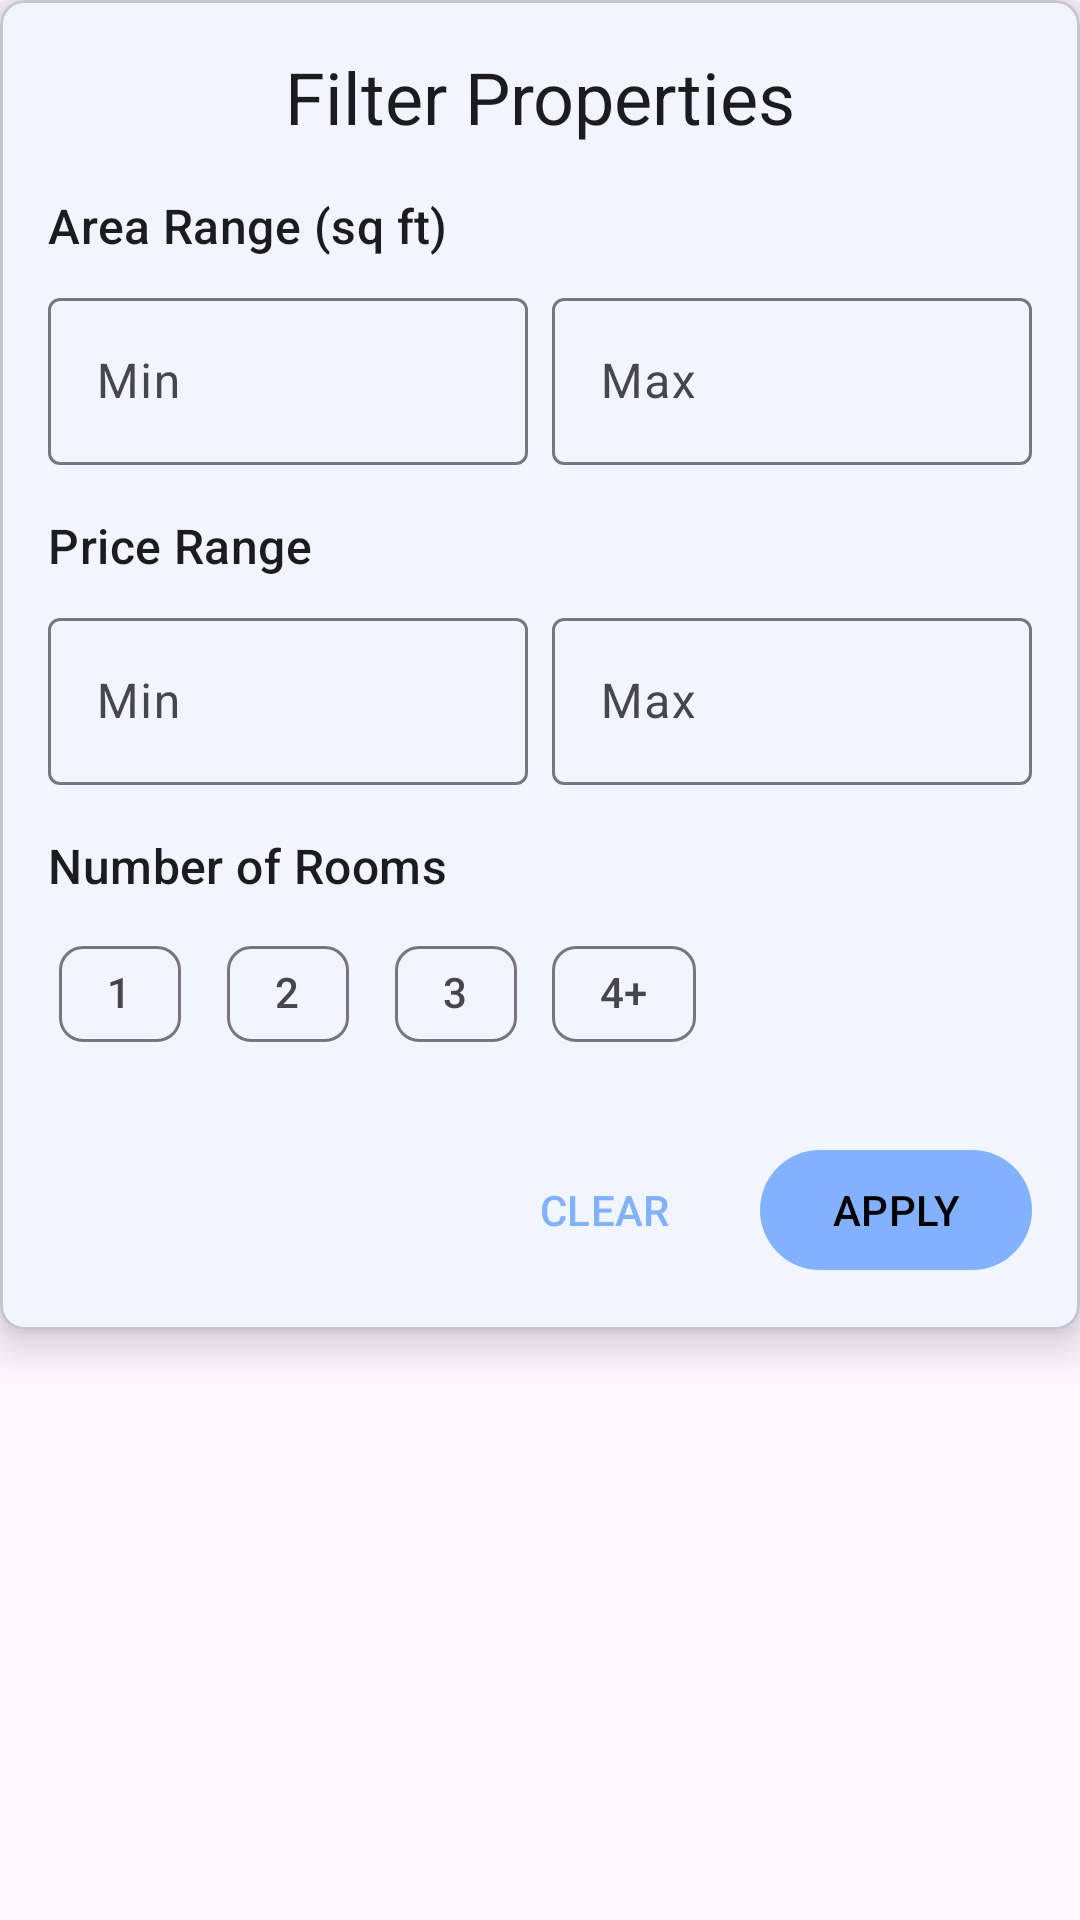

This screen was rendered from an Android layout file. Write that file and the resources it references.
<!-- AndroidManifest.xml: application theme Theme.ApartmentRentalsMobileApp -->
<!-- res/layout/fragment_filter_dialog.xml -->
<?xml version="1.0" encoding="utf-8"?>
<androidx.coordinatorlayout.widget.CoordinatorLayout
    xmlns:android="http://schemas.android.com/apk/res/android"
    xmlns:app="http://schemas.android.com/apk/res-auto"
    android:layout_width="match_parent"
    android:layout_height="match_parent"
    >

    <com.google.android.material.card.MaterialCardView
        android:layout_width="match_parent"
        android:layout_height="wrap_content"
        app:cardElevation="8dp"
        app:shapeAppearance="@style/ShapeAppearance.Material3.LargeComponent">

        <LinearLayout
            android:layout_width="match_parent"
            android:layout_height="wrap_content"
            android:orientation="vertical"
            android:padding="16dp">

            <TextView
                android:layout_width="match_parent"
                android:layout_height="wrap_content"
                android:text="Filter Properties"
                android:textAppearance="@style/TextAppearance.Material3.HeadlineSmall"
                android:textAlignment="center"
                android:layout_marginBottom="16dp"/>

            
            <TextView
                android:layout_width="match_parent"
                android:layout_height="wrap_content"
                android:text="Area Range (sq ft)"
                android:textAppearance="@style/TextAppearance.Material3.TitleMedium"
                android:layout_marginBottom="8dp"/>

            <LinearLayout
                android:layout_width="match_parent"
                android:layout_height="wrap_content"
                android:orientation="horizontal"
                android:layout_marginBottom="16dp">

                <com.google.android.material.textfield.TextInputLayout
                    android:layout_width="0dp"
                    android:layout_height="wrap_content"
                    android:layout_weight="1"
                    android:layout_marginEnd="8dp"
                    style="@style/Widget.Material3.TextInputLayout.OutlinedBox">

                    <com.google.android.material.textfield.TextInputEditText
                        android:id="@+id/min_area"
                        android:layout_width="match_parent"
                        android:layout_height="wrap_content"
                        android:hint="Min"
                        android:inputType="numberDecimal"/>
                </com.google.android.material.textfield.TextInputLayout>

                <com.google.android.material.textfield.TextInputLayout
                    android:layout_width="0dp"
                    android:layout_height="wrap_content"
                    android:layout_weight="1"
                    style="@style/Widget.Material3.TextInputLayout.OutlinedBox">

                    <com.google.android.material.textfield.TextInputEditText
                        android:id="@+id/max_area"
                        android:layout_width="match_parent"
                        android:layout_height="wrap_content"
                        android:hint="Max"
                        android:inputType="numberDecimal"/>
                </com.google.android.material.textfield.TextInputLayout>
            </LinearLayout>

            
            <TextView
                android:layout_width="match_parent"
                android:layout_height="wrap_content"
                android:text="Price Range"
                android:textAppearance="@style/TextAppearance.Material3.TitleMedium"
                android:layout_marginBottom="8dp"/>

            <LinearLayout
                android:layout_width="match_parent"
                android:layout_height="wrap_content"
                android:orientation="horizontal"
                android:layout_marginBottom="16dp">

                <com.google.android.material.textfield.TextInputLayout
                    android:layout_width="0dp"
                    android:layout_height="wrap_content"
                    android:layout_weight="1"
                    android:layout_marginEnd="8dp"
                    style="@style/Widget.Material3.TextInputLayout.OutlinedBox">

                    <com.google.android.material.textfield.TextInputEditText
                        android:layout_width="match_parent"
                        android:layout_height="wrap_content"
                        android:id="@+id/min_price"
                        android:hint="Min"
                        android:inputType="numberDecimal"/>
                </com.google.android.material.textfield.TextInputLayout>

                <com.google.android.material.textfield.TextInputLayout
                    android:layout_width="0dp"
                    android:layout_height="wrap_content"
                    android:layout_weight="1"
                    style="@style/Widget.Material3.TextInputLayout.OutlinedBox">

                    <com.google.android.material.textfield.TextInputEditText
                        android:layout_width="match_parent"
                        android:layout_height="wrap_content"
                        android:id="@+id/max_price"
                        android:hint="Max"
                        android:inputType="numberDecimal"/>
                </com.google.android.material.textfield.TextInputLayout>
            </LinearLayout>

            
            <TextView
                android:layout_width="match_parent"
                android:layout_height="wrap_content"
                android:text="Number of Rooms"
                android:textAppearance="@style/TextAppearance.Material3.TitleMedium"
                android:layout_marginBottom="8dp"/>

            <com.google.android.material.chip.ChipGroup
                android:layout_width="match_parent"
                android:layout_height="wrap_content"
                android:id="@+id/rooms_chip_group"
                android:layout_marginBottom="24dp">

                <com.google.android.material.chip.Chip
                    android:layout_width="wrap_content"
                    android:layout_height="wrap_content"
                    android:text="1"
                    style="@style/Widget.Material3.Chip.Filter"/>

                <com.google.android.material.chip.Chip
                    android:layout_width="wrap_content"
                    android:layout_height="wrap_content"
                    android:text="2"
                    style="@style/Widget.Material3.Chip.Filter"/>

                <com.google.android.material.chip.Chip
                    android:layout_width="wrap_content"
                    android:layout_height="wrap_content"
                    android:text="3"
                    style="@style/Widget.Material3.Chip.Filter"/>

                <com.google.android.material.chip.Chip
                    android:layout_width="wrap_content"
                    android:layout_height="wrap_content"
                    android:text="4+"
                    style="@style/Widget.Material3.Chip.Filter"/>
            </com.google.android.material.chip.ChipGroup>

            <LinearLayout
                android:layout_width="match_parent"
                android:layout_height="wrap_content"
                android:orientation="horizontal"
                android:gravity="end">

                <com.google.android.material.button.MaterialButton
                    android:layout_width="wrap_content"
                    android:layout_height="wrap_content"
                    android:id="@+id/clear_button"
                    android:text="CLEAR"
                    style="@style/Widget.Material3.Button.TextButton"
                    android:layout_marginEnd="8dp"/>

                <com.google.android.material.button.MaterialButton
                    android:layout_width="wrap_content"
                    android:layout_height="wrap_content"
                    android:text="APPLY"
                    android:id="@+id/apply_button"
                    style="@style/Widget.Material3.Button"/>
            </LinearLayout>
        </LinearLayout>
    </com.google.android.material.card.MaterialCardView>
</androidx.coordinatorlayout.widget.CoordinatorLayout>
<!-- resources referenced by this layout -->
<resources>
  <style name="Theme.ApartmentRentalsMobileApp" parent="Base.Theme.ApartmentRentalsMobileApp" />
  <style name="Base.Theme.ApartmentRentalsMobileApp" parent="Theme.Material3.DayNight.NoActionBar">
          
          <item name="colorPrimary">@color/lightPrimary</item>
          <item name="colorSecondary">@color/lightSecondary</item>
          <item name="colorSurface">@color/darkOnBackground</item>
          <item name="colorOnPrimary">@color/lightOnPrimary</item>
          <item name="colorOnBackground">@color/lightOnBackground</item>
          <item name="colorError">@color/lightError</item>
      </style>
  <color name="lightPrimary">#82B1FF</color>
  <color name="lightSecondary">#FFB74D</color>
  <color name="darkOnBackground">#FFFFFF</color>
  <color name="lightOnPrimary">#000000</color>
  <color name="lightOnBackground">#000000</color>
  <color name="lightError">#F44336</color>
</resources>
